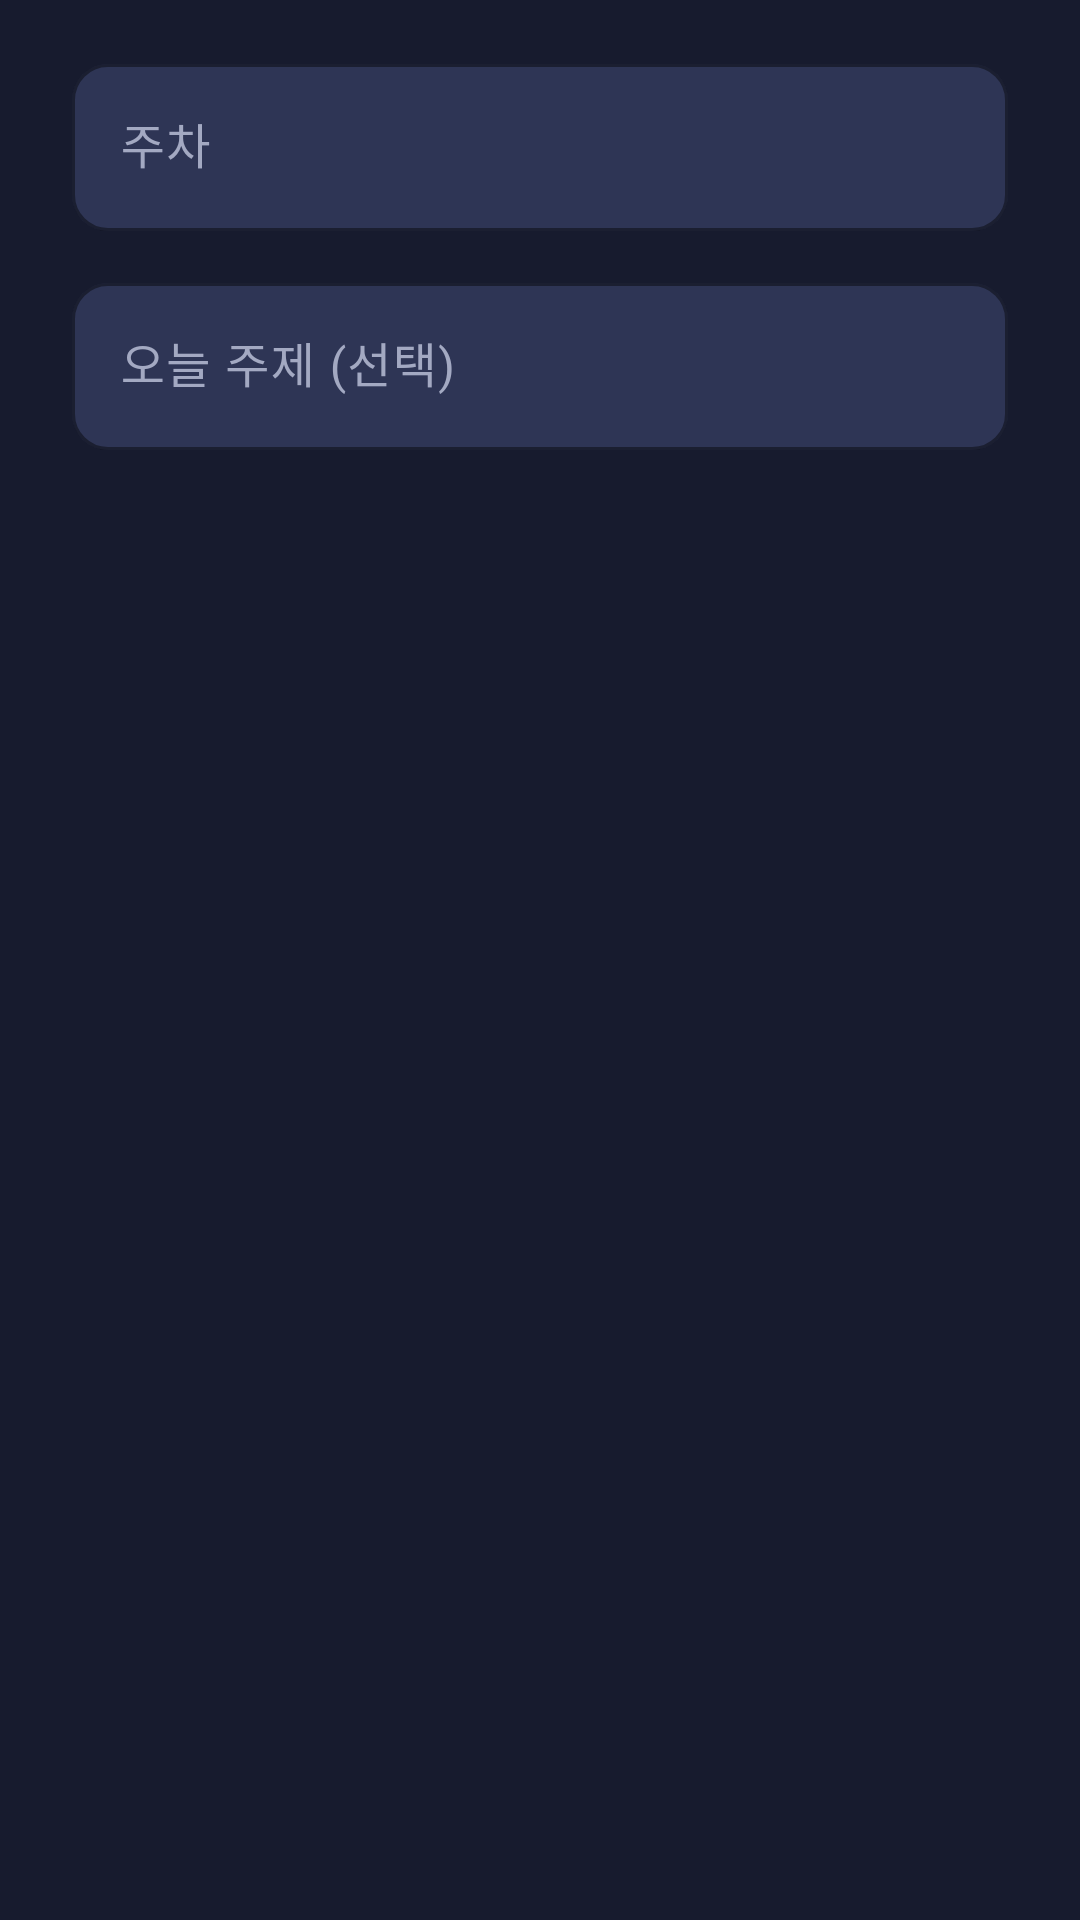

Produce the Android XML layout that renders to this screen, including the resource entries it uses.
<!-- AndroidManifest.xml: application theme Theme.Gyaut -->
<!-- res/layout/dialog_start_session.xml -->
<?xml version="1.0" encoding="utf-8"?>
<LinearLayout xmlns:android="http://schemas.android.com/apk/res/android"
    android:layout_width="match_parent"
    android:layout_height="wrap_content"
    android:orientation="vertical"
    android:paddingStart="24dp"
    android:paddingTop="16dp"
    android:paddingEnd="24dp">

    <com.google.android.material.textfield.TextInputLayout
        android:id="@+id/inputWeek"
        style="@style/Widget.Gyaut.TextInput"
        android:layout_width="match_parent"
        android:layout_height="wrap_content"
        android:hint="주차">

        <com.google.android.material.textfield.TextInputEditText
            android:id="@+id/editWeek"
            android:layout_width="match_parent"
            android:layout_height="wrap_content"
            android:inputType="number"
            android:maxLength="2"
            android:textColor="@color/text" />
    </com.google.android.material.textfield.TextInputLayout>

    <com.google.android.material.textfield.TextInputLayout
        android:id="@+id/inputTopic"
        style="@style/Widget.Gyaut.TextInput"
        android:layout_width="match_parent"
        android:layout_height="wrap_content"
        android:layout_marginTop="12dp"
        android:hint="오늘 주제 (선택)">

        <com.google.android.material.textfield.TextInputEditText
            android:id="@+id/editTopic"
            android:layout_width="match_parent"
            android:layout_height="wrap_content"
            android:inputType="text"
            android:maxLength="30"
            android:textColor="@color/text" />
    </com.google.android.material.textfield.TextInputLayout>

</LinearLayout>
<!-- resources referenced by this layout -->
<resources>
  <color name="text">#F3F4F8</color>
  <style name="Widget.Gyaut.TextInput" parent="Widget.Material3.TextInputLayout.OutlinedBox">
          <item name="boxBackgroundColor">@color/surface2</item>
          <item name="boxStrokeColor">@color/primary</item>
          <item name="hintTextColor">@color/primary</item>
          <item name="android:textColorHint">@color/text2</item>
          <item name="boxCornerRadiusTopStart">12dp</item>
          <item name="boxCornerRadiusTopEnd">12dp</item>
          <item name="boxCornerRadiusBottomStart">12dp</item>
          <item name="boxCornerRadiusBottomEnd">12dp</item>
      </style>
  <style name="Theme.Gyaut" parent="Base.Theme.Gyaut" />
  <color name="surface2">#2E3555</color>
  <color name="primary">#F7C948</color>
  <color name="text2">#A3A9C2</color>
  <style name="Base.Theme.Gyaut" parent="Theme.Material3.Dark.NoActionBar">
          
          
          <item name="android:windowBackground">@color/bg</item>
          <item name="colorPrimary">@color/primary</item>
          <item name="colorOnPrimary">@color/onPrimary</item>
      </style>
  <color name="bg">#171B2E</color>
  <color name="onPrimary">#1B1F33</color>
</resources>
